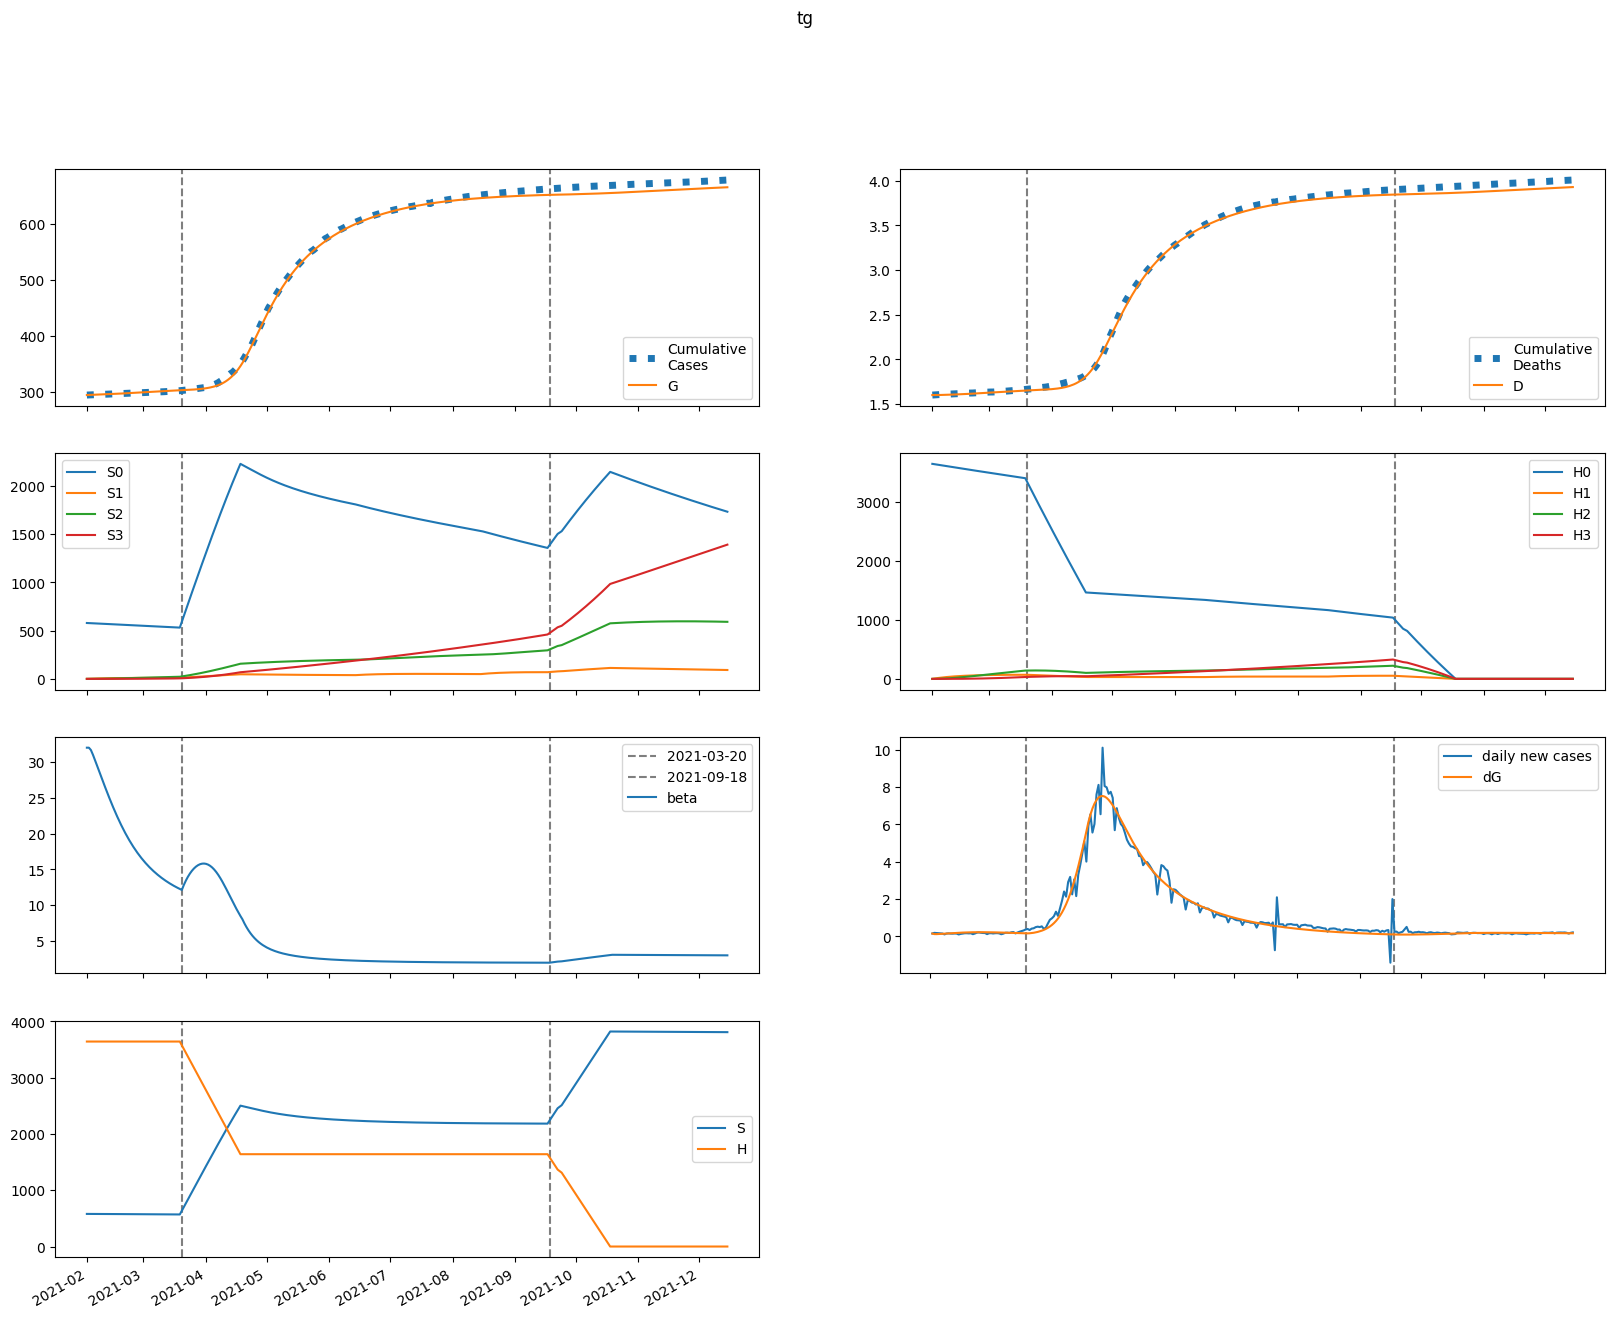

The table this chart was drawn from, first rows:
series, 2021-02-01, 2021-02-02, 2021-02-03, 2021-02-04, 2021-02-05, 2021-02-06, 2021-02-07, 2021-02-08, 2021-02-09, 2021-02-10, 2021-02-11, 2021-02-12, 2021-02-13, 2021-02-14, 2021-02-15, 2021-02-16, 2021-02-17, 2021-02-18, 2021-02-19, 2021-02-20, 2021-02-21, 2021-02-22, 2021-02-23
S, 579188, 579127, 579003, 578856, 578698, 578530, 578354, 578170, 577977, 577777, 577570, 577355, 577135, 576909, 576678, 576442, 576203, 575961, 575716, 575470, 575223, 574975, 574727
E, 546.5, 443.7, 435, 451, 474, 499.3, 525.7, 552.4, 579.2, 605.6, 631.4, 656.3, 679.9, 702.1, 722.6, 741.4, 758.2, 772.9, 785.6, 796.1, 804.6, 810.9, 815.3
I, 103.9, 209.9, 245.7, 264.9, 280.7, 296.4, 312.6, 329.5, 346.9, 364.5, 382.2, 399.8, 417.1, 433.8, 449.9, 465, 479.2, 492.2, 504, 514.5, 523.7, 531.4, 537.8
A, 11.55, 27.47, 39.67, 51.1, 62.55, 74.23, 86.19, 98.45, 111, 123.9, 137, 150.4, 163.9, 177.7, 191.5, 205.4, 219.3, 233.1, 246.8, 260.3, 273.6, 286.6, 299.3
IH, 0.0, 20.79, 52.53, 75.8, 91.43, 102.5, 111.3, 119, 126.3, 133.4, 140.6, 147.8, 154.9, 162, 169, 175.7, 182.1, 188.2, 193.9, 199.2, 204, 208.2, 211.9
IN, 20.79, 38.74, 75.45, 114.3, 151.8, 187.2, 221, 253.5, 284.9, 315.5, 345.5, 374.9, 403.9, 432.3, 460.2, 487.6, 514.2, 540.1, 565, 589, 611.7, 633.2, 653.3
D, 1601, 1601, 1601, 1601, 1602, 1602, 1603, 1604, 1605, 1605, 1606, 1607, 1608, 1609, 1610, 1611, 1612, 1613, 1614, 1616, 1617, 1618, 1619
R, 0.0, 3.298, 19.8, 57.23, 111.7, 179.4, 257.8, 345.5, 441.9, 546.6, 659.5, 780.5, 909.5, 1047, 1191, 1344, 1504, 1672, 1846, 2028, 2215, 2409, 2608
G, 294587, 294735, 294854, 294972, 295094, 295222, 295356, 295498, 295647, 295804, 295967, 296138, 296315, 296499, 296688, 296883, 297083, 297288, 297497, 297709, 297924, 298141, 298360
H, 3640549, 3640549, 3640549, 3640549, 3640549, 3640549, 3640549, 3640549, 3640549, 3640549, 3640549, 3640549, 3640549, 3640549, 3640549, 3640549, 3640549, 3640549, 3640549, 3640549, 3640549, 3640549, 3640549
S0, 579188, 578258, 577267, 576255, 575234, 574204, 573168, 572126, 571077, 570023, 568963, 567898, 566829, 565756, 564680, 563602, 562522, 561440, 560358, 559277, 558196, 557116, 556039
E0, 546.5, 443.7, 434.8, 450.4, 472.9, 497.6, 523.3, 549.3, 575.2, 600.8, 625.7, 649.6, 672.3, 693.6, 713.2, 731, 746.9, 760.7, 772.5, 782.2, 789.9, 795.5, 799.2
I0, 103.9, 209.9, 245.7, 264.8, 280.5, 296, 312, 328.5, 345.4, 362.5, 379.7, 396.8, 413.5, 429.6, 445, 459.6, 473.1, 485.5, 496.7, 506.6, 515.2, 522.4, 528.2
A0, 11.55, 27.47, 39.67, 51.1, 62.53, 74.17, 86.09, 98.28, 110.8, 123.5, 136.5, 149.7, 163.1, 176.7, 190.3, 203.9, 217.6, 231.1, 244.5, 257.8, 270.8, 283.4, 295.8
IH0, 0.0, 20.79, 52.53, 75.8, 91.42, 102.5, 111.2, 118.8, 126, 133, 140, 147, 153.9, 160.8, 167.5, 174, 180.2, 186, 191.5, 196.5, 201, 205, 208.5
IN0, 20.79, 38.74, 75.45, 114.3, 151.7, 187.2, 220.9, 253.3, 284.5, 314.8, 344.5, 373.6, 402.1, 430.1, 457.5, 484.2, 510.2, 535.4, 559.7, 582.9, 604.9, 625.6, 644.9
D0, 1601, 1601, 1601, 1601, 1602, 1602, 1603, 1604, 1605, 1605, 1606, 1607, 1608, 1609, 1610, 1611, 1612, 1613, 1614, 1615, 1617, 1618, 1619
R0, 0.0, 3.298, 19.8, 57.23, 111.7, 179.4, 257.8, 345.4, 441.7, 546.2, 658.7, 779.3, 907.7, 1044, 1188, 1339, 1498, 1664, 1837, 2016, 2201, 2393, 2589
G0, 294587, 294735, 294854, 294972, 295093, 295221, 295355, 295497, 295645, 295800, 295963, 296131, 296307, 296488, 296676, 296868, 297066, 297267, 297473, 297681, 297892, 298106, 298320
H0, 3640549, 3635088, 3629636, 3624191, 3618755, 3613327, 3607907, 3602495, 3597091, 3591695, 3586308, 3580928, 3575557, 3570194, 3564838, 3559491, 3554152, 3548821, 3543497, 3538182, 3532875, 3527576, 3522284
S1, 0.0, 868.7, 1674, 2419, 3110, 3750, 4342, 4890, 5397, 5866, 6300, 6701, 7071, 7414, 7730, 8021, 8290, 8538, 8767, 8977, 9171, 9349, 9513
E1, 0.0, 0.0, 0.1866, 0.5541, 1.049, 1.635, 2.287, 2.987, 3.721, 4.477, 5.245, 6.015, 6.778, 7.526, 8.251, 8.948, 9.611, 10.23, 10.81, 11.35, 11.83, 12.27, 12.65
I1, 0.0, 0.0, 0.0, 0.05039, 0.1798, 0.3913, 0.6763, 1.023, 1.421, 1.857, 2.323, 2.81, 3.31, 3.816, 4.322, 4.821, 5.309, 5.78, 6.231, 6.658, 7.059, 7.43, 7.771
A1, 0.0, 0.0, 0.0, 0.005599, 0.02199, 0.05258, 0.09951, 0.1641, 0.247, 0.3486, 0.4688, 0.607, 0.7628, 0.9351, 1.123, 1.325, 1.539, 1.765, 2, 2.243, 2.492, 2.746, 3.002
IH1, 0.0, 0.0, 0.0, 0.0, 0.01008, 0.04108, 0.09909, 0.1855, 0.2988, 0.4357, 0.5925, 0.7652, 0.9502, 1.144, 1.344, 1.546, 1.748, 1.949, 2.145, 2.334, 2.516, 2.688, 2.85
IN1, 0.0, 0.0, 0.0, 0.0, 0.01008, 0.04467, 0.1168, 0.2362, 0.4087, 0.6372, 0.9219, 1.261, 1.652, 2.089, 2.568, 3.083, 3.627, 4.195, 4.781, 5.376, 5.976, 6.575, 7.166
D1, 0.0, 0.0, 0.0, 0.0, 0.0, 6.242041598267084e-05, 0.0003169, 0.0009306, 0.00208, 0.00393, 0.006629, 0.0103, 0.01504, 0.02092, 0.02801, 0.03633, 0.04591, 0.05674, 0.06881, 0.08209, 0.09655, 0.1121, 0.1288
R1, 0.0, 0.0, 0.0, 0.0, 0.0002278, 0.007397, 0.0356, 0.1038, 0.2328, 0.4439, 0.7567, 1.189, 1.758, 2.476, 3.355, 4.404, 5.629, 7.036, 8.627, 10.4, 12.36, 14.5, 16.81
G1, 0.0, 0.0, 0.0, 0.05039, 0.2, 0.4834, 0.9249, 1.543, 2.349, 3.354, 4.563, 5.979, 7.603, 9.433, 11.46, 13.69, 16.11, 18.7, 21.47, 24.39, 27.45, 30.65, 33.96
H1, 0.0, 5461, 10523, 15216, 19566, 23596, 27331, 30790, 33995, 36962, 39710, 42253, 44606, 46783, 48797, 50659, 52379, 53969, 55438, 56793, 58044, 59197, 60260
S2, 0.0, 0.0, 62.04, 180.8, 351.4, 569.3, 830.2, 1130, 1466, 1834, 2230, 2653, 3100, 3567, 4054, 4557, 5075, 5605, 6147, 6699, 7259, 7827, 8400
E2, 0.0, 0.0, 0.0, 0.005493, 0.02115, 0.05043, 0.09601, 0.16, 0.2439, 0.3487, 0.475, 0.6229, 0.7918, 0.981, 1.189, 1.415, 1.656, 1.91, 2.176, 2.45, 2.731, 3.016, 3.303
I2, 0.0, 0.0, 0.0, 0.0, 0.001483, 0.006601, 0.01758, 0.03647, 0.06507, 0.1049, 0.1571, 0.2225, 0.3017, 0.3948, 0.5018, 0.6221, 0.7553, 0.9002, 1.056, 1.221, 1.394, 1.574, 1.759
A2, 0.0, 0.0, 0.0, 0.0, 0.0001648, 0.0007926, 0.002273, 0.005061, 0.009654, 0.01658, 0.02636, 0.03954, 0.05662, 0.07807, 0.1043, 0.1358, 0.1727, 0.2153, 0.2639, 0.3184, 0.379, 0.4455, 0.5179
IH2, 0.0, 0.0, 0.0, 0.0, 0.0, 0.0002966, 0.001471, 0.004261, 0.009456, 0.01781, 0.03001, 0.04664, 0.06816, 0.09492, 0.1271, 0.1648, 0.2081, 0.2566, 0.3102, 0.3686, 0.4312, 0.4976, 0.5672
IN2, 0.0, 0.0, 0.0, 0.0, 0.0, 0.0002966, 0.001576, 0.004877, 0.01151, 0.02296, 0.04081, 0.06667, 0.1021, 0.1485, 0.2073, 0.2794, 0.3658, 0.4671, 0.5836, 0.7154, 0.8622, 1.024, 1.199
D2, 0.0, 0.0, 0.0, 0.0, 0.0, 0.0, 1.8371849259758993e-06, 1.0945754100370106e-05, 3.733940923589117e-05, 9.590378966692836e-05, 0.0002062, 0.0003921, 0.000681, 0.001103, 0.001691, 0.002478, 0.003499, 0.004788, 0.006377, 0.008299, 0.01058, 0.01325, 0.01633
R2, 0.0, 0.0, 0.0, 0.0, 0.0, 6.703270953491208e-06, 0.0002236, 0.001246, 0.004189, 0.01075, 0.02321, 0.04444, 0.07781, 0.1272, 0.1967, 0.291, 0.4148, 0.5728, 0.7699, 1.011, 1.301, 1.643, 2.043
G2, 0.0, 0.0, 0.0, 0.0, 0.001483, 0.007194, 0.02081, 0.04673, 0.08992, 0.1558, 0.2499, 0.3782, 0.5463, 0.7601, 1.025, 1.346, 1.728, 2.175, 2.691, 3.278, 3.94, 4.677, 5.492
H2, 0.0, 0.0, 390.1, 1137, 2210, 3582, 5224, 7114, 9229, 11547, 14050, 16719, 19538, 22492, 25566, 28747, 32023, 35383, 38817, 42315, 45868, 49467, 53107
S3, 0.0, 0.0, 0.0, 0.7385, 2.891, 7.074, 13.85, 23.73, 37.18, 54.63, 76.45, 103, 134.6, 171.5, 213.9, 262.1, 316.4, 376.7, 443.4, 516.6, 596.3, 682.6, 775.7
E3, 0.0, 0.0, 0.0, 0.0, 4.038982950380426e-05, 0.0001957, 0.0005681, 0.001282, 0.00248, 0.004316, 0.006953, 0.01055, 0.01528, 0.02128, 0.0287, 0.03765, 0.04823, 0.06052, 0.07458, 0.09042, 0.1081, 0.1275, 0.1486
I3, 0.0, 0.0, 0.0, 0.0, 0.0, 1.090525396602715e-05, 5.939028554482641e-05, 0.000189, 0.0004595, 0.0009452, 0.001732, 0.002917, 0.0046, 0.006885, 0.009877, 0.01367, 0.01837, 0.02404, 0.03077, 0.0386, 0.04757, 0.05772, 0.06905
A3, 0.0, 0.0, 0.0, 0.0, 0.0, 1.2116948851141277e-06, 7.034310572721106e-06, 2.3789696295470065e-05, 6.12792925945969e-05, 0.0001332, 0.0002572, 0.0004553, 0.0007535, 0.001181, 0.001772, 0.00256, 0.003586, 0.004887, 0.006504, 0.008476, 0.01084, 0.01364, 0.01691
IH3, 0.0, 0.0, 0.0, 0.0, 0.0, 0.0, 2.18105079320543e-06, 1.298457719670075e-05, 4.438908046043398e-05, 0.0001144, 0.0002471, 0.0004718, 0.0008227, 0.001337, 0.002056, 0.003018, 0.004266, 0.005838, 0.007771, 0.0101, 0.01284, 0.01603, 0.01968
IN3, 0.0, 0.0, 0.0, 0.0, 0.0, 0.0, 2.18105079320543e-06, 1.3762311578748057e-05, 4.969111269366901e-05, 0.0001348, 0.0003055, 0.0006104, 0.001111, 0.001879, 0.003001, 0.004568, 0.006681, 0.009446, 0.01297, 0.01736, 0.02271, 0.02914, 0.03672
D3, 0.0, 0.0, 0.0, 0.0, 0.0, 0.0, 0.0, 1.350850450670351e-08, 9.39294741263463e-08, 3.688566309427803e-07, 1.0775511861035979e-06, 2.6079188988639166e-06, 5.530255609159847e-06, 1.0625775597563507e-05, 1.89085132268599e-05, 3.163965965153805e-05, 5.033381393448605e-05, 7.675701868542861e-05, 0.0001129, 0.000161, 0.0002236, 0.0003031, 0.0004024
R3, 0.0, 0.0, 0.0, 0.0, 0.0, 0.0, 4.92879974163682e-08, 1.6932405028841234e-06, 1.0850345829176381e-05, 4.169902671266292e-05, 0.0001211, 0.0002934, 0.0006245, 0.001207, 0.002161, 0.003641, 0.005835, 0.008966, 0.01329, 0.0191, 0.02672, 0.0365, 0.04881
G3, 0.0, 0.0, 0.0, 0.0, 0.0, 1.090525396602715e-05, 6.375238713123727e-05, 0.0002171, 0.0005632, 0.001233, 0.002398, 0.004275, 0.007125, 0.01125, 0.017, 0.02474, 0.03491, 0.04793, 0.06427, 0.08441, 0.1088, 0.138, 0.1724
H3, 0.0, 0.0, 0.0, 4.644, 18.18, 44.49, 87.13, 149.3, 234, 343.9, 481.4, 648.6, 847.7, 1080, 1348, 1652, 1995, 2376, 2797, 3259, 3763, 4309, 4898
beta, 32.01, 32.01, 31.68, 31.03, 30.29, 29.54, 28.78, 28.02, 27.27, 26.52, 25.79, 25.07, 24.38, 23.7, 23.04, 22.4, 21.79, 21.2, 20.63, 20.09, 19.57, 19.08, 18.61
